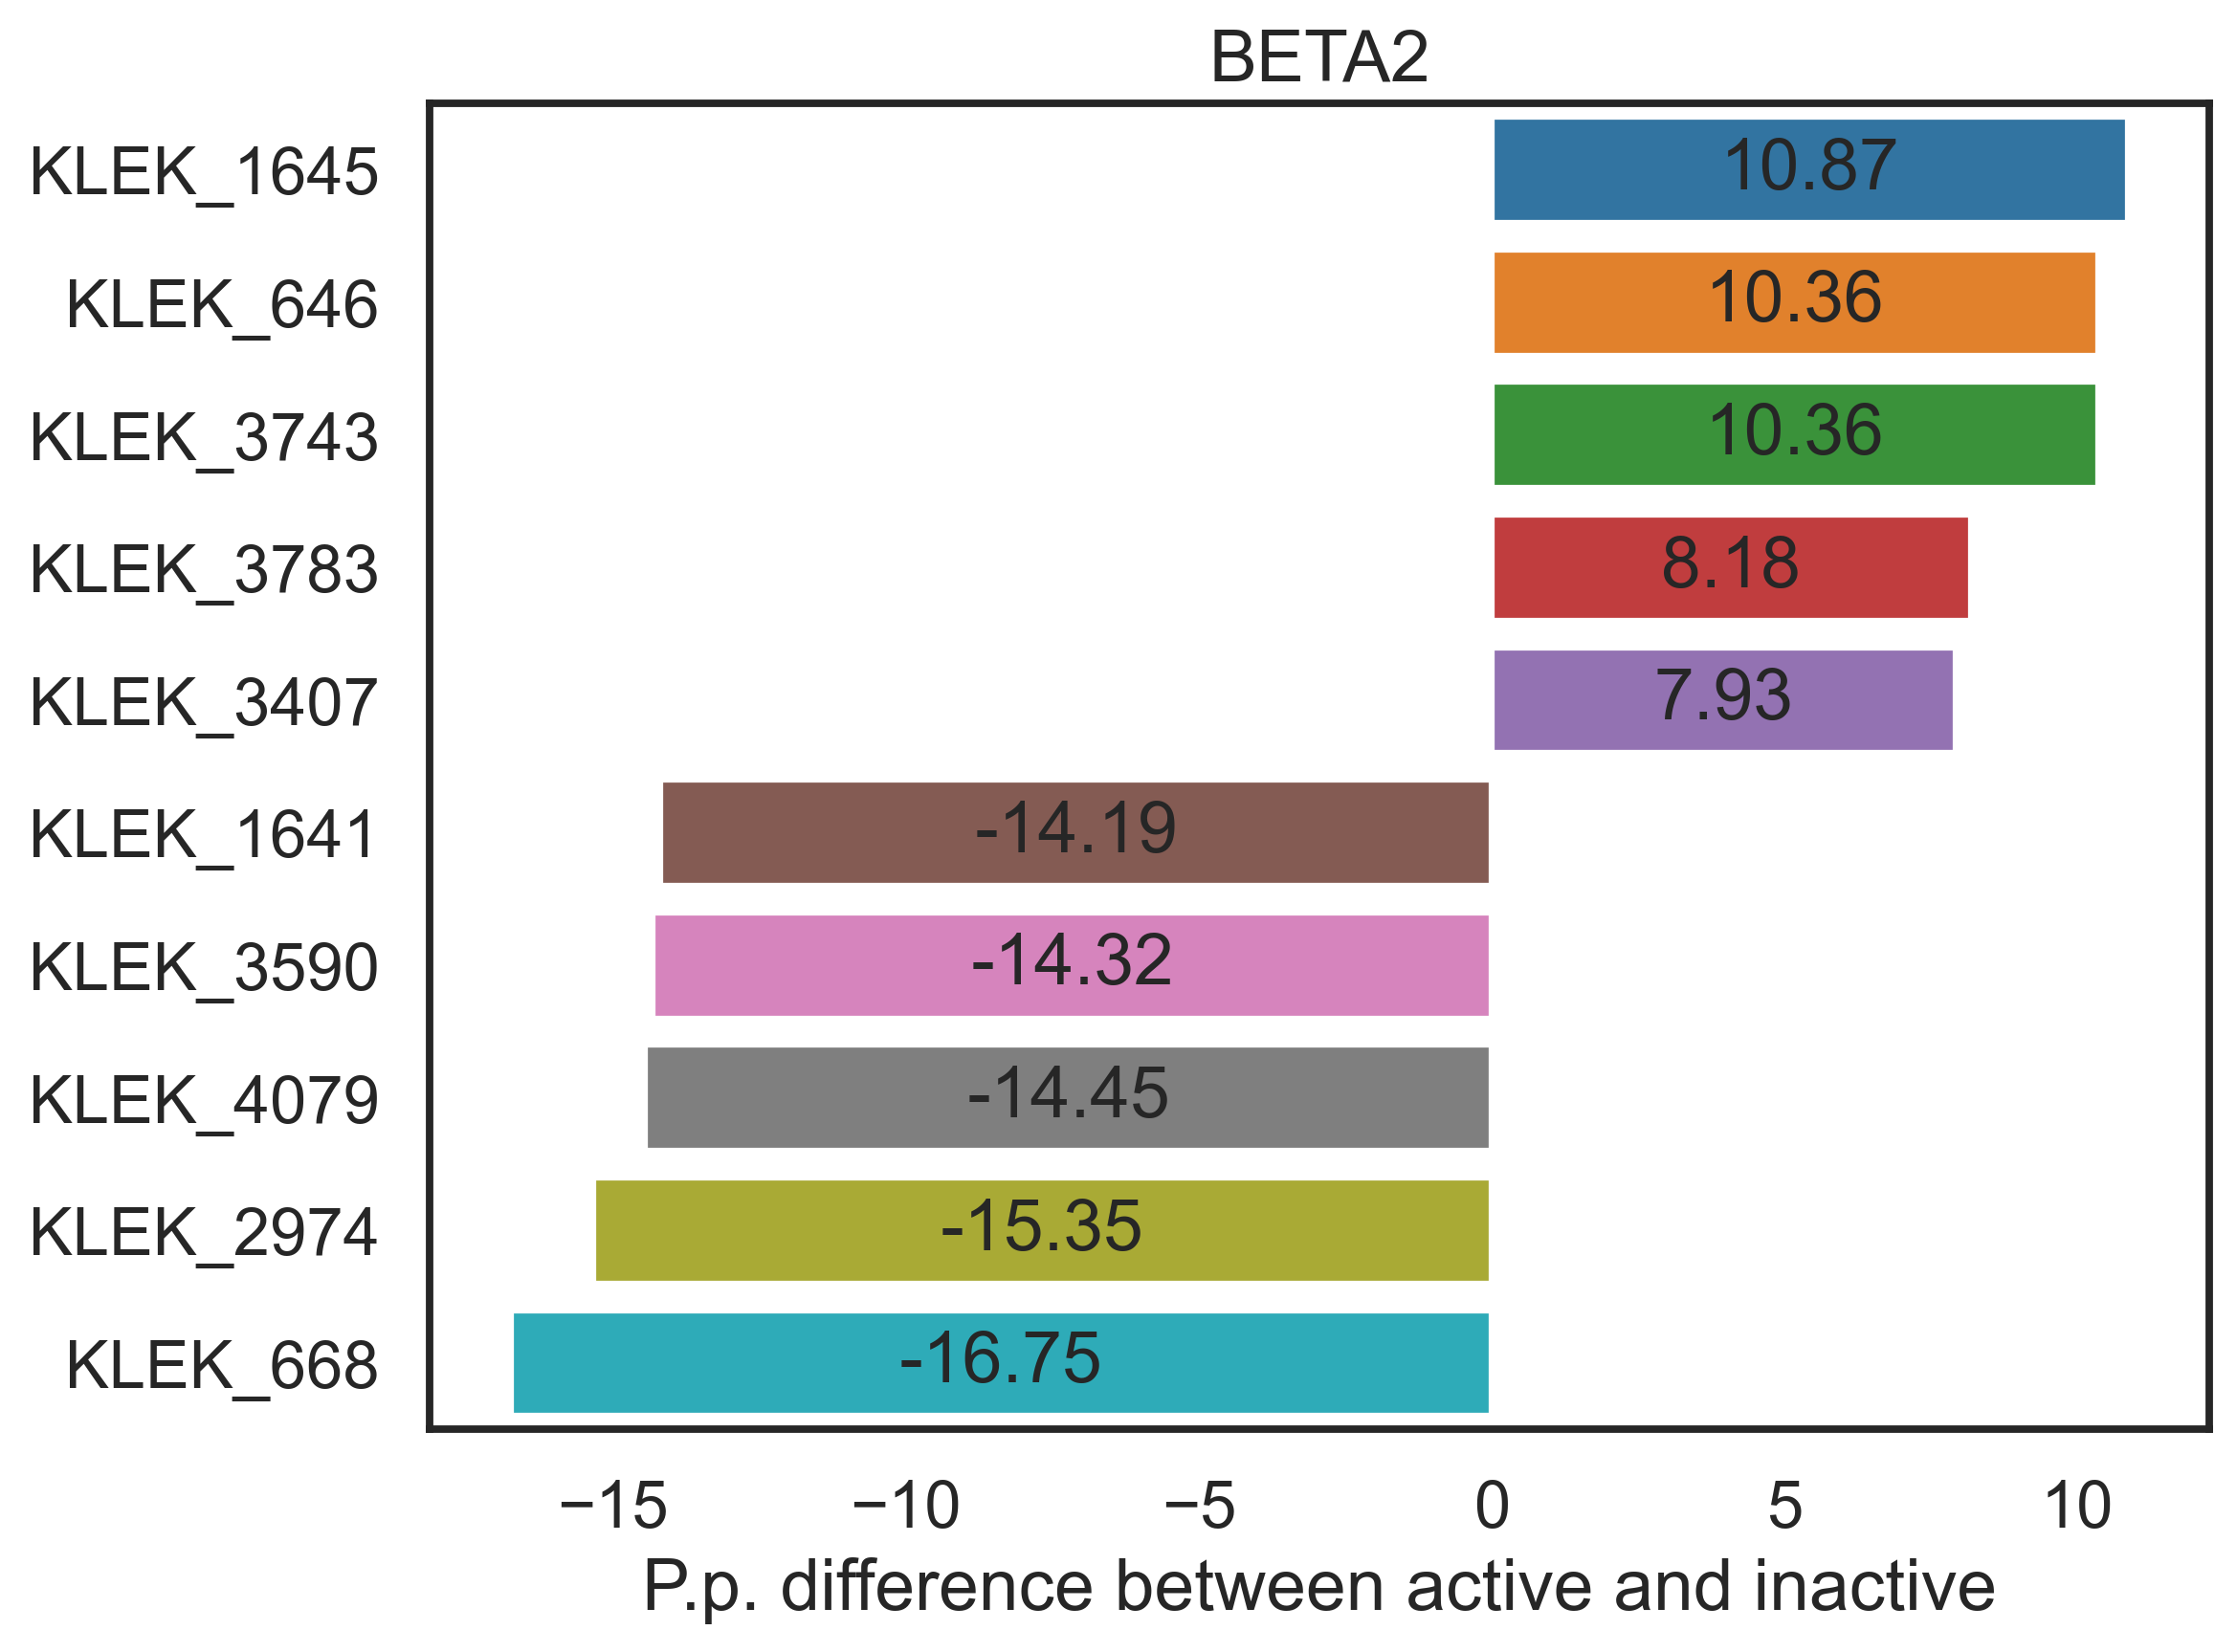

Values plotted in this chart, from the file beside it:
beta2_percentage, KEYS, SMARTS
10.87, KLEK_1645, [!#1]c1[cH][cH]c([!#1])c([!#1])c1[!#1]
10.36, KLEK_646, [!#1][CH2]O[!#1]
10.36, KLEK_3743, CCCO
8.184, KLEK_3783, CCNCC(O)CO
7.928, KLEK_3407, CC(C)O
7.673, KLEK_3433, CC(O)CN
7.673, KLEK_3945, CNCC(C)O
7.033, KLEK_4292, NCCCO
6.905, KLEK_3946, CNCC(O)CO
6.905, KLEK_4283, NCC(O)CO
6.65, KLEK_2563, [!#1]O[CH2][CH]([!#1])[!#1]
6.522, KLEK_3435, CC(O)CO
6.522, KLEK_4828, OCCO
6.394, KLEK_335, [!#1][CH2][CH]([OH])[CH2]O[!#1]
6.394, KLEK_3405, CC(C)NCC(O)CO
5.882, KLEK_3207, c1nc2ccccc2s1
5.371, KLEK_325, [!#1][CH2][CH]([OH])[CH2][!#1]
5.243, KLEK_3956, COC
5.243, KLEK_3788, CCOC
4.987, KLEK_443, [!#1][CH2][CH2]O[!#1]
4.859, KLEK_343, [!#1][CH2][CH2][CH2][!#1]
4.731, KLEK_760, [!#1][NH][CH2][CH]([OH])[CH2]O[!#1]
4.476, KLEK_2694, [!#1]Oc1[cH][cH][cH][cH]c1[!#1]
4.348, KLEK_2546, [!#1]O[!#1]
4.22, KLEK_4396, O=c1cccc[nH]1
4.22, KLEK_4392, O=c1ccc2ccccc2[nH]1
4.22, KLEK_4755, Oc1cccc2cccnc12
3.964, KLEK_2565, [!#1]O[CH2][CH]([OH])[CH2][NH][CH]([CH3]…
3.836, KLEK_475, [!#1][CH2][NH][CH2][!#1]
3.708, KLEK_705, [!#1][NH][CH]([CH3])[CH3]
3.708, KLEK_326, [!#1][CH2][CH]([OH])[CH2][NH][!#1]
3.708, KLEK_1565, [!#1]c1[cH][cH][cH][cH]c1[!#1]
3.453, KLEK_3199, c1cscn1
3.453, KLEK_3805, CCOC=O
3.453, KLEK_374, [!#1][CH2][CH2][CH2]O[!#1]
3.453, KLEK_3970, COC=O
3.453, KLEK_2672, [!#1]OC(=O)[!#1]
3.325, KLEK_469, [!#1][CH2][NH][CH]([CH3])[CH3]
3.325, KLEK_91, [!#1][CH]([CH3])[CH3]
3.197, KLEK_3142, c1ccc2ncccc2c1
3.069, KLEK_382, [!#1][CH2][CH2][NH][!#1]
3.069, KLEK_345, [!#1][CH2][CH2][CH2][CH2][!#1]
3.069, KLEK_3409, CC(C)OC=O
3.069, KLEK_3758, CCN(CC)CC(C)O
2.941, KLEK_3434, CC(O)CN(C)C
2.941, KLEK_1591, [!#1]c1[cH][cH][cH]c([!#1])c1[!#1]
2.941, KLEK_3999, COc1ccccc1
2.813, KLEK_3802, CCOC(=O)N
2.813, KLEK_346, [!#1][CH2][CH2][CH2][CH2][CH2][!#1]
2.813, KLEK_4204, NC(=O)O
2.813, KLEK_3728, CCCCCN
2.813, KLEK_923, [!#1][NH]C(=O)O[!#1]
2.813, KLEK_347, [!#1][CH2][CH2][CH2][CH2][CH2][CH2][!#1]
2.813, KLEK_3408, CC(C)OC(=O)N
2.813, KLEK_3967, COC(=O)N
2.685, KLEK_3721, CCCCCCCC
2.685, KLEK_1, [!#1][CH]([!#1])[CH]([!#1])[!#1]
2.685, KLEK_71, [!#1][CH]([!#1])OC(=O)[!#1]
2.685, KLEK_3736, CCCCO
2.558, KLEK_3718, CCCCCCC
... 4,800 more rows
